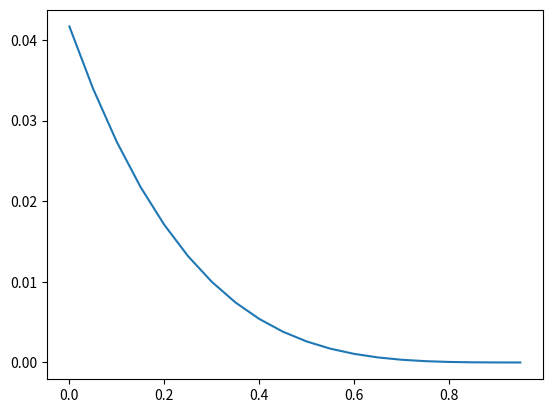

Recreate this plot in Python.
import math

import numpy as np
import matplotlib.pyplot as plt


def b(p, q):
    return math.factorial(p - 1) * math.factorial(q - 1) / math.factorial(p + q - q)


def g(w, p, q):
    return (1 / b(p, q)) * w ** (p - 1) * (1 - w) ** (q - 1)


def k_valid(c1, c2, p, q, n, k):
    return c1/c2 * (p + q + n) - p - 1 <= k <= c1/c2 * (p + q + n) * p


def check_k(c1, c2, p, q, n):
    for k in range(0, n):
        if k_valid(c1, c2, p, q, n, k):
            return k


if __name__ == "__main__":
    w_arr = list(np.arange(0, 1, 0.05))
    g_arr = []
    p = 1
    q = 5

    for w in w_arr:
        g_arr.append(g(w, p, q))

    plt.plot(w_arr, g_arr)
    plt.savefig("mygraph.png")

    c1 = 180
    c2 = 2000
    n1 = 30
    n2 = 45

    k1 = check_k(c1, c2, p, q, n1)
    k2 = check_k(c1, c2, p, q, n2)

    print(f"{k1}|{n1}")
    print(f"{k2}|{n2}")
